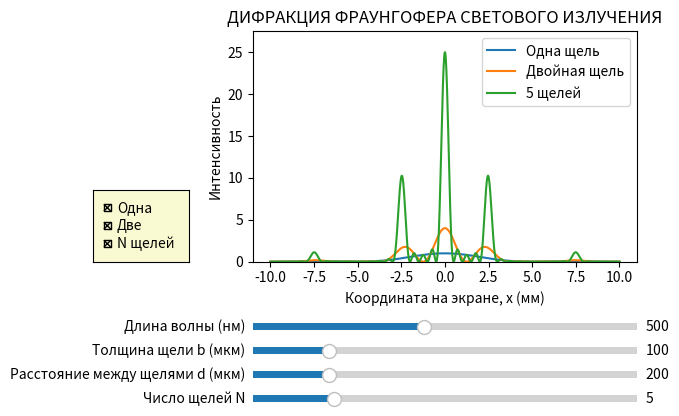

Generate this figure with matplotlib:
import numpy as np
import matplotlib.pyplot as plt
from matplotlib.widgets import Slider, CheckButtons

# Функция для создания начальных параметров
def create_initial_parameters():
    return {
        'lambda_': 500e-9,  # длина волны (м)
        'b': 0.1e-3,        # ширина щели (м)
        'd': 0.2e-3,        # расстояние между щелями (м)
        'N': 5,             # число щелей
        'L': 1.0            # расстояние до экрана (м)
    }

# Интенсивность для одиночной щели
def single_slit_intensity(x, params):
    theta = np.arctan(x / params['L'])
    beta = np.pi * params['b'] * np.sin(theta) / params['lambda_']
    beta = np.where(beta == 0, 1e-10, beta)
    return (np.sin(beta) / beta) ** 2

# Интенсивность для N щелей (общий случай)
def multi_slit_intensity(x, params):
    theta = np.arctan(x / params['L'])
    beta = np.pi * params['b'] * np.sin(theta) / params['lambda_']
    beta = np.where(beta == 0, 1e-10, beta)
    envelope = (np.sin(beta) / beta) ** 2
    alpha = np.pi * params['d'] * np.sin(theta) / params['lambda_']
    alpha = np.where(alpha == 0, 1e-10, alpha)
    N = int(params['N'])
    interference = (np.sin(N * alpha) / np.sin(alpha)) ** 2
    return envelope * interference

# Интенсивность для двойной щели (N=2)
def double_slit_intensity(x, params):
    p = params.copy()
    p['N'] = 2
    return multi_slit_intensity(x, p)

# Создание интерактивного графика
def create_plot():
    x = np.linspace(-0.01, 0.01, 2000)  # координаты экрана (м)
    params = create_initial_parameters()

    fig, ax = plt.subplots()
    plt.subplots_adjust(left=0.3, bottom=0.4)

    # рассчитываем начальные интенсивности
    I1 = single_slit_intensity(x, params)
    I2 = double_slit_intensity(x, params)
    I3 = multi_slit_intensity(x, params)

    # рисуем кривые с объектами Line2D
    l_single, = ax.plot(x * 1e3, I1, label='Одна щель')
    l_double, = ax.plot(x * 1e3, I2, label='Двойная щель')
    l_multi, = ax.plot(x * 1e3, I3, label=f"{params['N']} щелей")

    # авто-масштаб по интенсивности
    def rescale():
        max_I = max(
            l.get_ydata().max() for l in (l_single, l_double, l_multi) if l.get_visible()
        ) if any(l.get_visible() for l in (l_single, l_double, l_multi)) else 1
        ax.set_ylim(0, max_I * 1.1)

    rescale()

    ax.set_xlabel('Координата на экране, x (мм)')
    ax.set_ylabel('Интенсивность')
    ax.set_title('ДИФРАКЦИЯ ФРАУНГОФЕРА СВЕТОВОГО ИЗЛУЧЕНИЯ')

    # Слайдеры параметров
    axcolor = 'lightgoldenrodyellow'
    ax_lambda = plt.axes([0.3, 0.25, 0.6, 0.03], facecolor=axcolor)
    ax_b      = plt.axes([0.3, 0.20, 0.6, 0.03], facecolor=axcolor)
    ax_d      = plt.axes([0.3, 0.15, 0.6, 0.03], facecolor=axcolor)
    ax_N      = plt.axes([0.3, 0.10, 0.6, 0.03], facecolor=axcolor)

    s_lambda = Slider(ax_lambda, 'Длина волны (нм)', 100, 1000, valinit=params['lambda_'] * 1e9)
    s_b      = Slider(ax_b, 'Толщина щели b (мкм)',     1,   500, valinit=params['b'] * 1e6)
    s_d      = Slider(ax_d, 'Расстояние между щелями d (мкм)',1,   1000,valinit=params['d'] * 1e6)
    s_N      = Slider(ax_N, 'Число щелей N',      1,   20,  valinit=params['N'], valstep=1)

    # Чекбоксы для вкл/выкл кривых
    ax_check = plt.axes([0.05, 0.4, 0.15, 0.15], facecolor=axcolor)
    check = CheckButtons(ax_check, ['Одна', 'Две', 'N щелей'], [True, True, True])

    def toggle(label):
        # переключаем видимость
        if label == 'Одна':
            l_single.set_visible(not l_single.get_visible())
        elif label == 'Две':
            l_double.set_visible(not l_double.get_visible())
        elif label == 'N щелей':
            l_multi.set_visible(not l_multi.get_visible())
        # обновляем легенду и масштаб
        ax.legend([l for l in (l_single, l_double, l_multi) if l.get_visible()],
                  [l.get_label() for l in (l_single, l_double, l_multi) if l.get_visible()])
        rescale()
        fig.canvas.draw_idle()

    check.on_clicked(toggle)

    # обновление при движении ползунков
    def update(val):
        params['lambda_'] = s_lambda.val * 1e-9
        params['b']       = s_b.val * 1e-6
        params['d']       = s_d.val * 1e-6
        params['N']       = int(s_N.val)

        I1 = single_slit_intensity(x, params)
        I2 = double_slit_intensity(x, params)
        I3 = multi_slit_intensity(x, params)

        l_single.set_ydata(I1)
        l_double.set_ydata(I2)
        l_multi.set_ydata(I3)
        # обновляем подпись для мульти
        l_multi.set_label(f"{params['N']} щелей")

        # обновляем легенду и масштаб
        ax.legend([l for l in (l_single, l_double, l_multi) if l.get_visible()],
                  [l.get_label() for l in (l_single, l_double, l_multi) if l.get_visible()])
        rescale()
        fig.canvas.draw_idle()

    # подписываем
    s_lambda.on_changed(update)
    s_b.on_changed(update)
    s_d.on_changed(update)
    s_N.on_changed(update)

    # финальная легенда
    ax.legend([l_single, l_double, l_multi], [l_single.get_label(), l_double.get_label(), l_multi.get_label()])
    plt.show()

if __name__ == '__main__':
    create_plot()  # запускаем визуализацию
